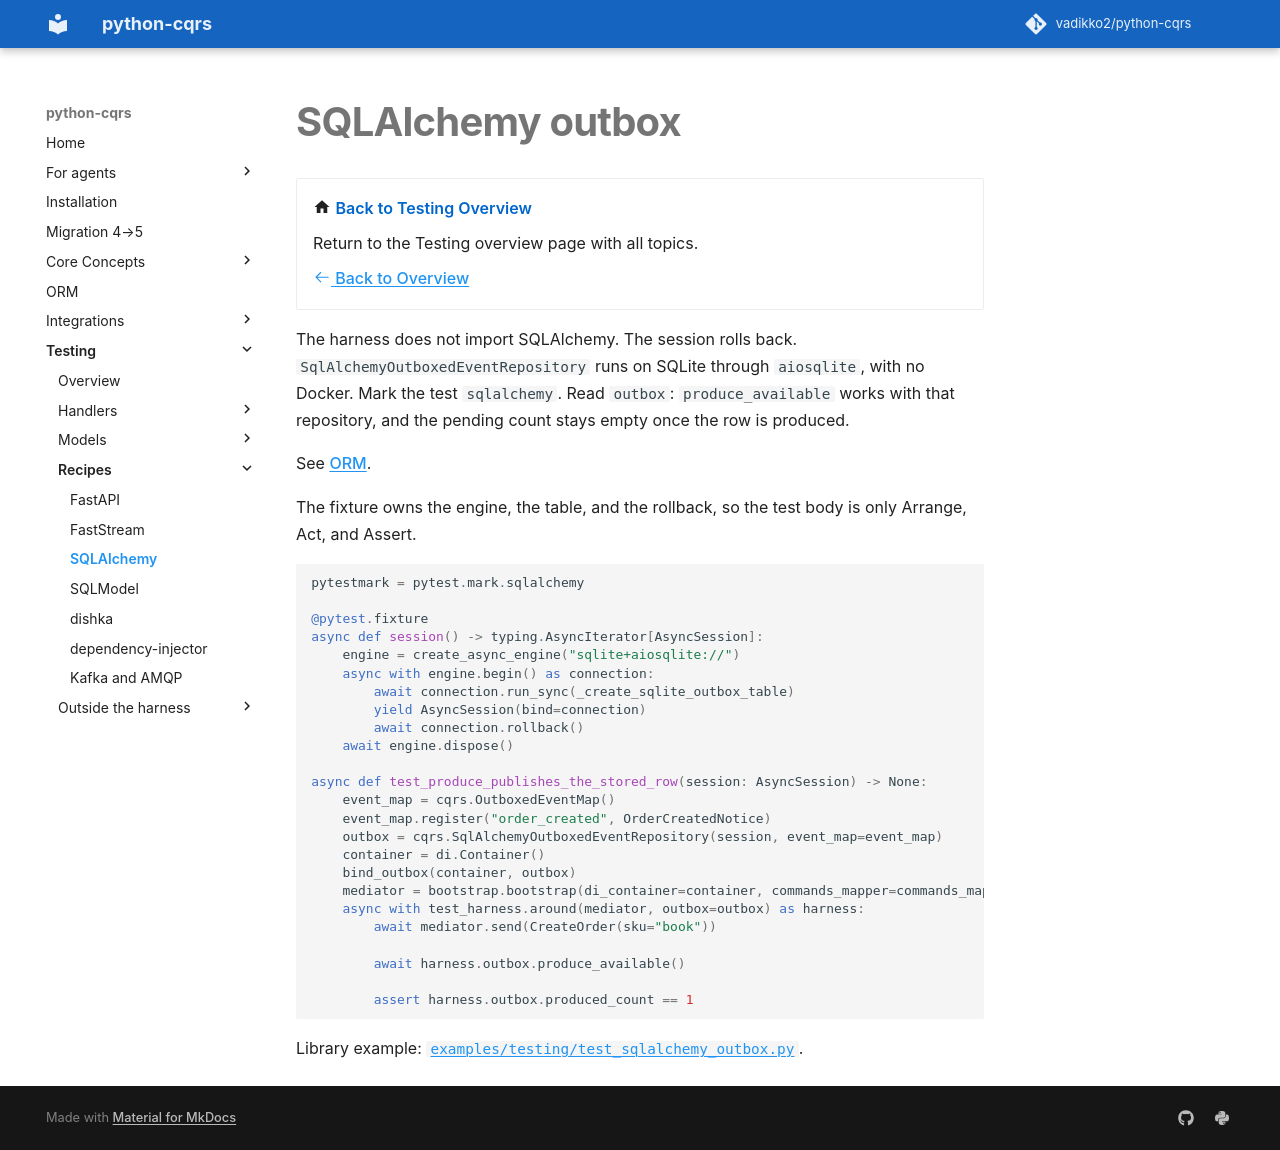

repository: pypatterns/python-cqrs-mkdocs · page: 5.0/testing/sqlalchemy/index.html · generator: mkdocs

---
title: SQLAlchemy outbox
description: Session rollback and SqlAlchemyOutboxedEventRepository on SQLite. The harness does not import SQLAlchemy.
---

# SQLAlchemy outbox

<div class="grid cards" markdown>

-   :material-home: **Back to Testing Overview**

    Return to the Testing overview page with all topics.

    [:octicons-arrow-left-24: Back to Overview](index.md)

</div>

The harness does not import SQLAlchemy. The session rolls back. `SqlAlchemyOutboxedEventRepository` runs on SQLite through `aiosqlite`, with no Docker. Mark the test `sqlalchemy`. Read `outbox`: `produce_available` works with that repository, and the pending count stays empty once the row is produced.

See [ORM](../orm.md).

The fixture owns the engine, the table, and the rollback, so the test body is only Arrange, Act, and Assert.

```python
pytestmark = pytest.mark.sqlalchemy

@pytest.fixture
async def session() -> typing.AsyncIterator[AsyncSession]:
    engine = create_async_engine("sqlite+aiosqlite://")
    async with engine.begin() as connection:
        await connection.run_sync(_create_sqlite_outbox_table)
        yield AsyncSession(bind=connection)
        await connection.rollback()
    await engine.dispose()

async def test_produce_publishes_the_stored_row(session: AsyncSession) -> None:
    event_map = cqrs.OutboxedEventMap()
    event_map.register("order_created", OrderCreatedNotice)
    outbox = cqrs.SqlAlchemyOutboxedEventRepository(session, event_map=event_map)
    container = di.Container()
    bind_outbox(container, outbox)
    mediator = bootstrap.bootstrap(di_container=container, commands_mapper=commands_mapper)
    async with test_harness.around(mediator, outbox=outbox) as harness:
        await mediator.send(CreateOrder(sku="book"))

        await harness.outbox.produce_available()

        assert harness.outbox.produced_count == 1
```

Library example: [`examples/testing/test_sqlalchemy_outbox.py`](https://github.com/vadikko2/python-cqrs/blob/master/examples/testing/test_sqlalchemy_outbox.py).
